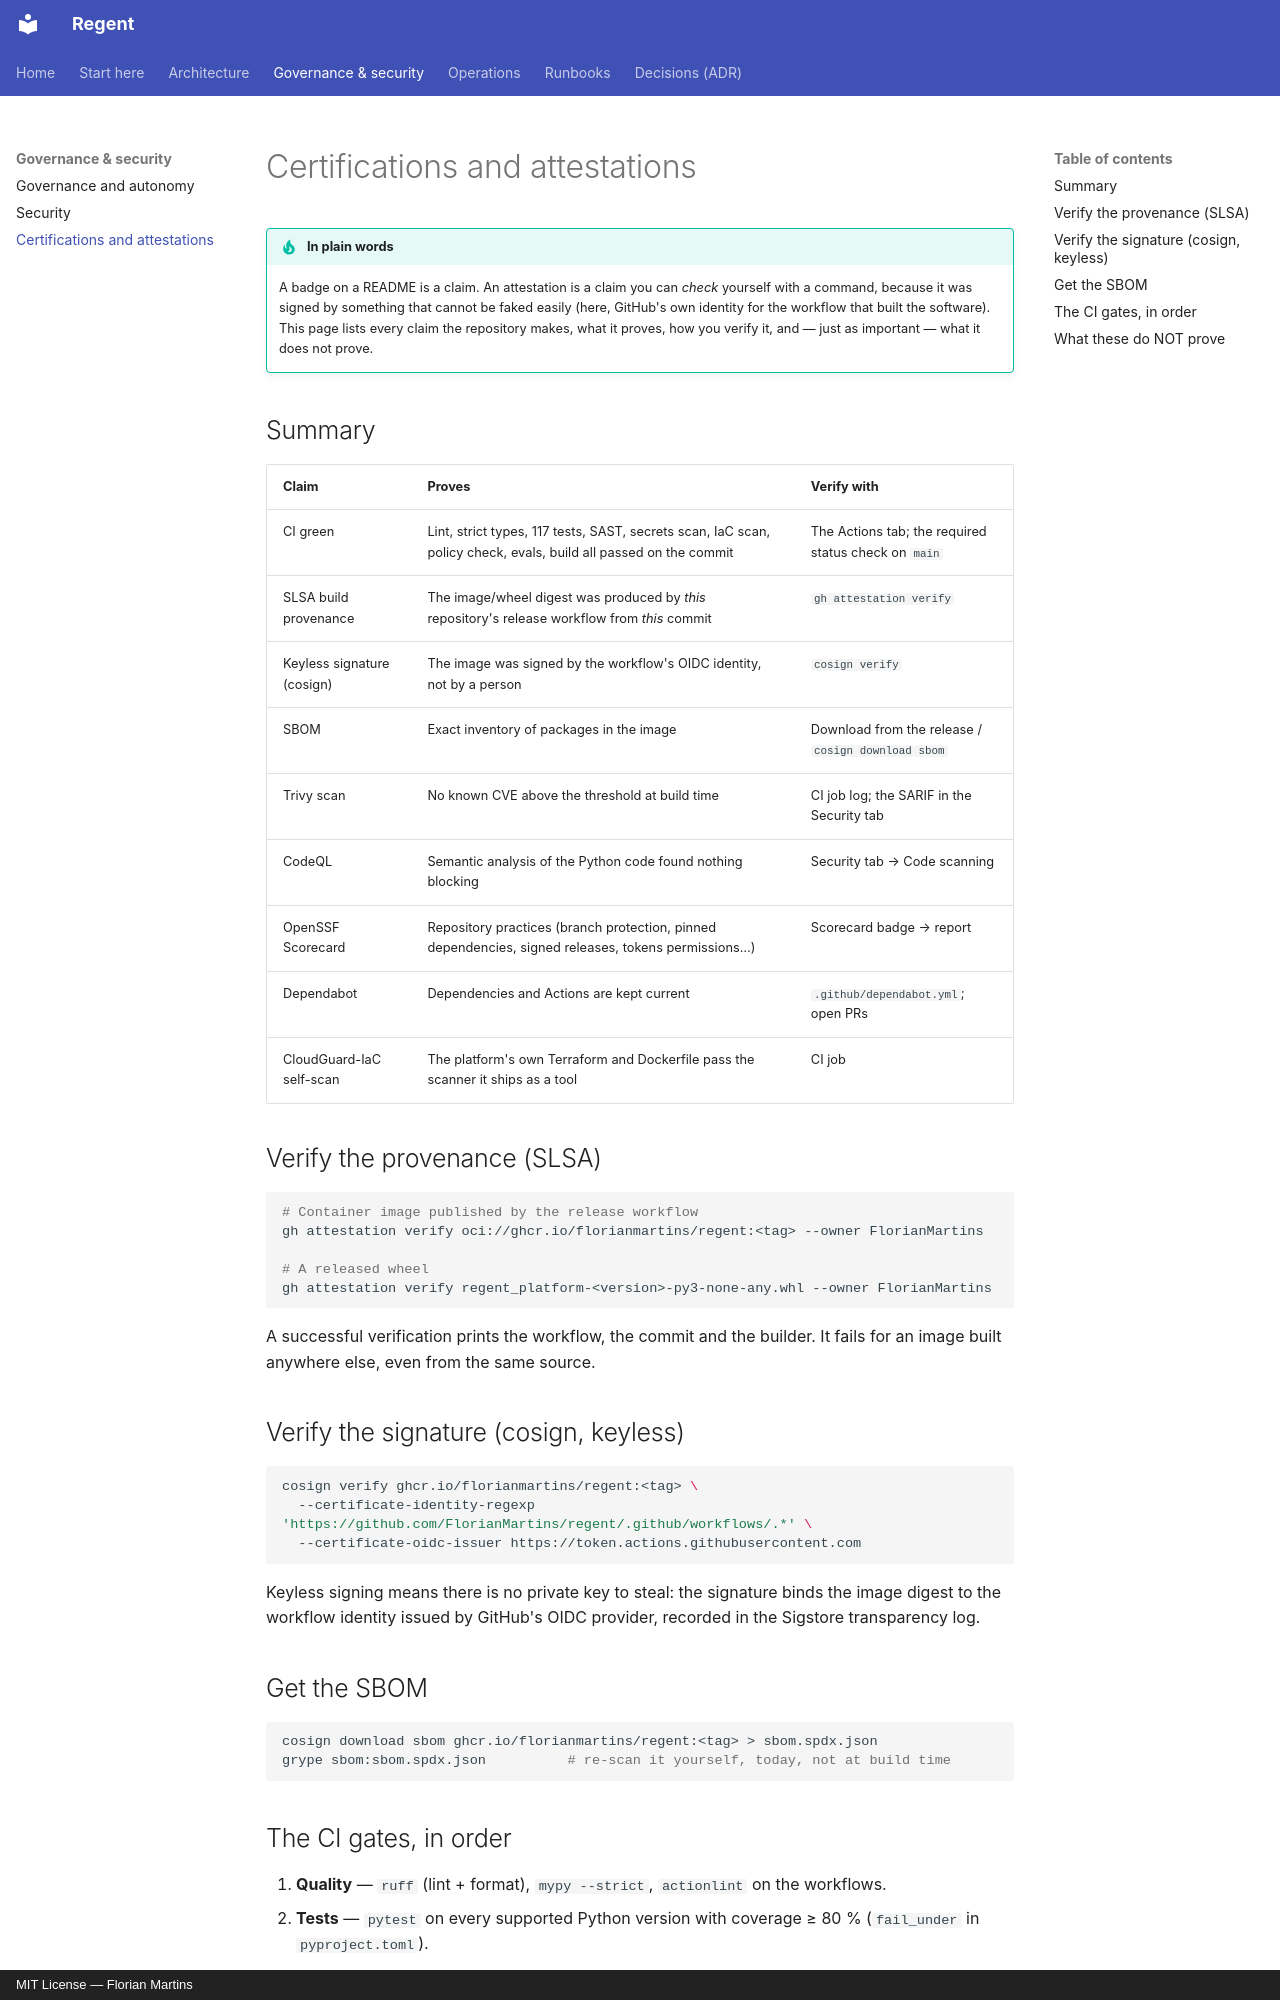

repository: FlorianMartins/regent · page: 12-certifications-and-attestations/index.html · generator: mkdocs · copyright: MIT License — Florian Martins

# Certifications and attestations

!!! tip "In plain words"
    A badge on a README is a claim. An attestation is a claim you can *check* yourself with a command, because it was signed by something that cannot be faked easily (here, GitHub's own identity for the workflow that built the software). This page lists every claim the repository makes, what it proves, how you verify it, and — just as important — what it does not prove.

## Summary

| Claim | Proves | Verify with |
|---|---|---|
| CI green | Lint, strict types, 117 tests, SAST, secrets scan, IaC scan, policy check, evals, build all passed on the commit | The Actions tab; the required status check on `main` |
| SLSA build provenance | The image/wheel digest was produced by *this* repository's release workflow from *this* commit | `gh attestation verify` |
| Keyless signature (cosign) | The image was signed by the workflow's OIDC identity, not by a person | `cosign verify` |
| SBOM | Exact inventory of packages in the image | Download from the release / `cosign download sbom` |
| Trivy scan | No known CVE above the threshold at build time | CI job log; the SARIF in the Security tab |
| CodeQL | Semantic analysis of the Python code found nothing blocking | Security tab → Code scanning |
| OpenSSF Scorecard | Repository practices (branch protection, pinned dependencies, signed releases, tokens permissions…) | Scorecard badge → report |
| Dependabot | Dependencies and Actions are kept current | `.github/dependabot.yml`; open PRs |
| CloudGuard-IaC self-scan | The platform's own Terraform and Dockerfile pass the scanner it ships as a tool | CI job |

## Verify the provenance (SLSA)

```bash
# Container image published by the release workflow
gh attestation verify oci://ghcr.io/florianmartins/regent:<tag> --owner FlorianMartins

# A released wheel
gh attestation verify regent_platform-<version>-py3-none-any.whl --owner FlorianMartins
```

A successful verification prints the workflow, the commit and the builder. It fails for an image built anywhere else, even from the same source.

## Verify the signature (cosign, keyless)

```bash
cosign verify ghcr.io/florianmartins/regent:<tag> \
  --certificate-identity-regexp 'https://github.com/FlorianMartins/regent/.github/workflows/.*' \
  --certificate-oidc-issuer https://token.actions.githubusercontent.com
```

Keyless signing means there is no private key to steal: the signature binds the image digest to the workflow identity issued by GitHub's OIDC provider, recorded in the Sigstore transparency log.

## Get the SBOM

```bash
cosign download sbom ghcr.io/florianmartins/regent:<tag> > sbom.spdx.json
grype sbom:sbom.spdx.json          # re-scan it yourself, today, not at build time
```
